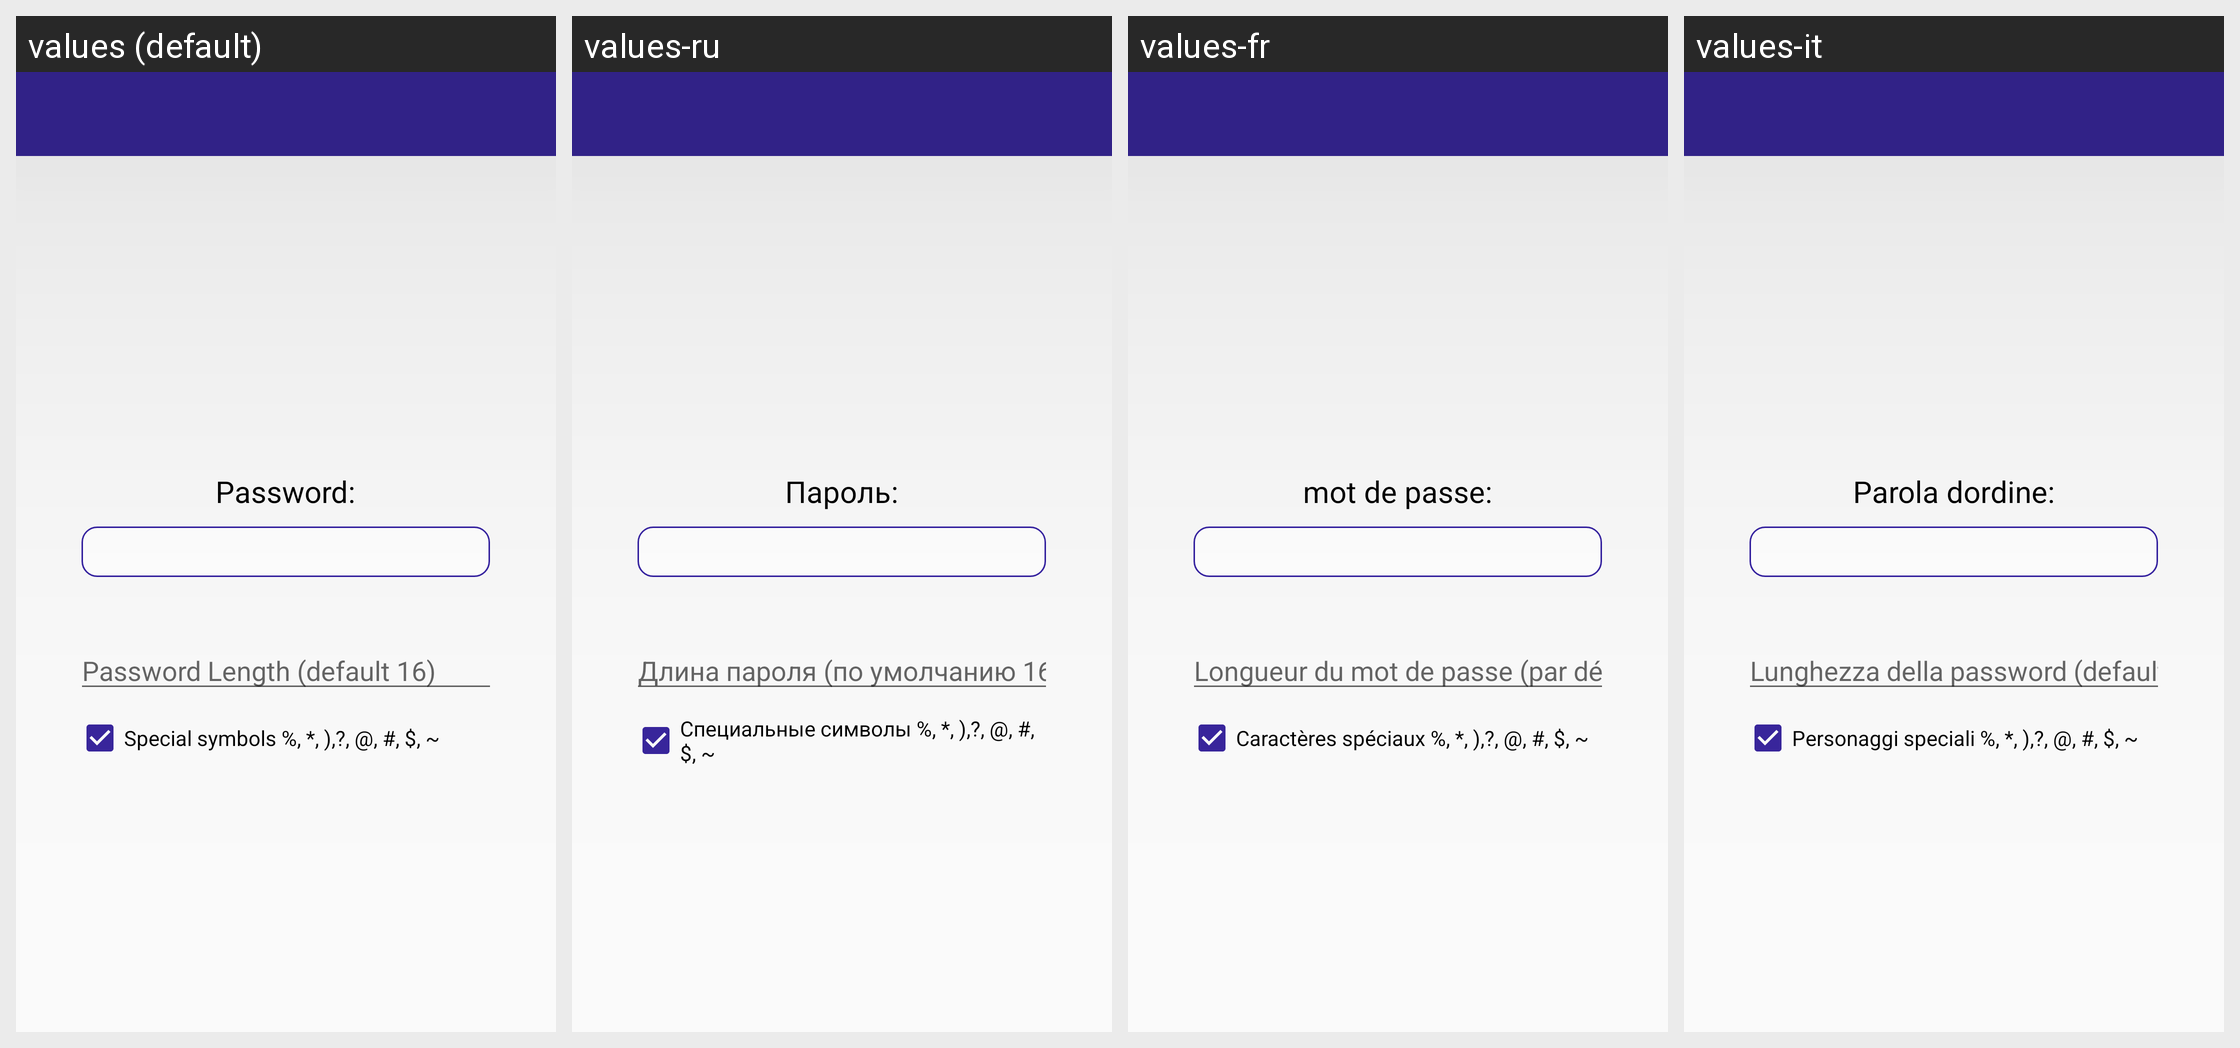

The same Android screen rendered under several of its app's locales, left to right. List the strings drawn on it with the default value and each locale's translation.
Android screen res/layout/activity_generator.xml rendered under 4 locales, left to right: values (default), values-ru, values-fr, values-it. Device: Nexus 5 (rendered at 1080×1920; each locale shown at half size, 540×960, under a caption strip naming it); theme AppTheme.
Strings drawn on this screen, with the default value and each locale's value (text and hints the layout hard-codes appear in the picture but are not listed):

passwordText_2
  values: Password:
  values-ru: Пароль:
  values-fr: mot de passe:
  values-it: Parola dordine:

passworgHint
  values: Password Length (default 16)
  values-ru: Длина пароля (по умолчанию 16)
  values-fr: Longueur du mot de passe (par défaut 16)
  values-it: Lunghezza della password (default 16)

TextChechBox
  values: Special symbols %, *, ),?, @, #, $, ~
  values-ru: Специальные символы %, *, ),?, @, #, $, ~
  values-fr: Caractères spéciaux %, *, ),?, @, #, $, ~
  values-it: Personaggi speciali %, *, ),?, @, #, $, ~
